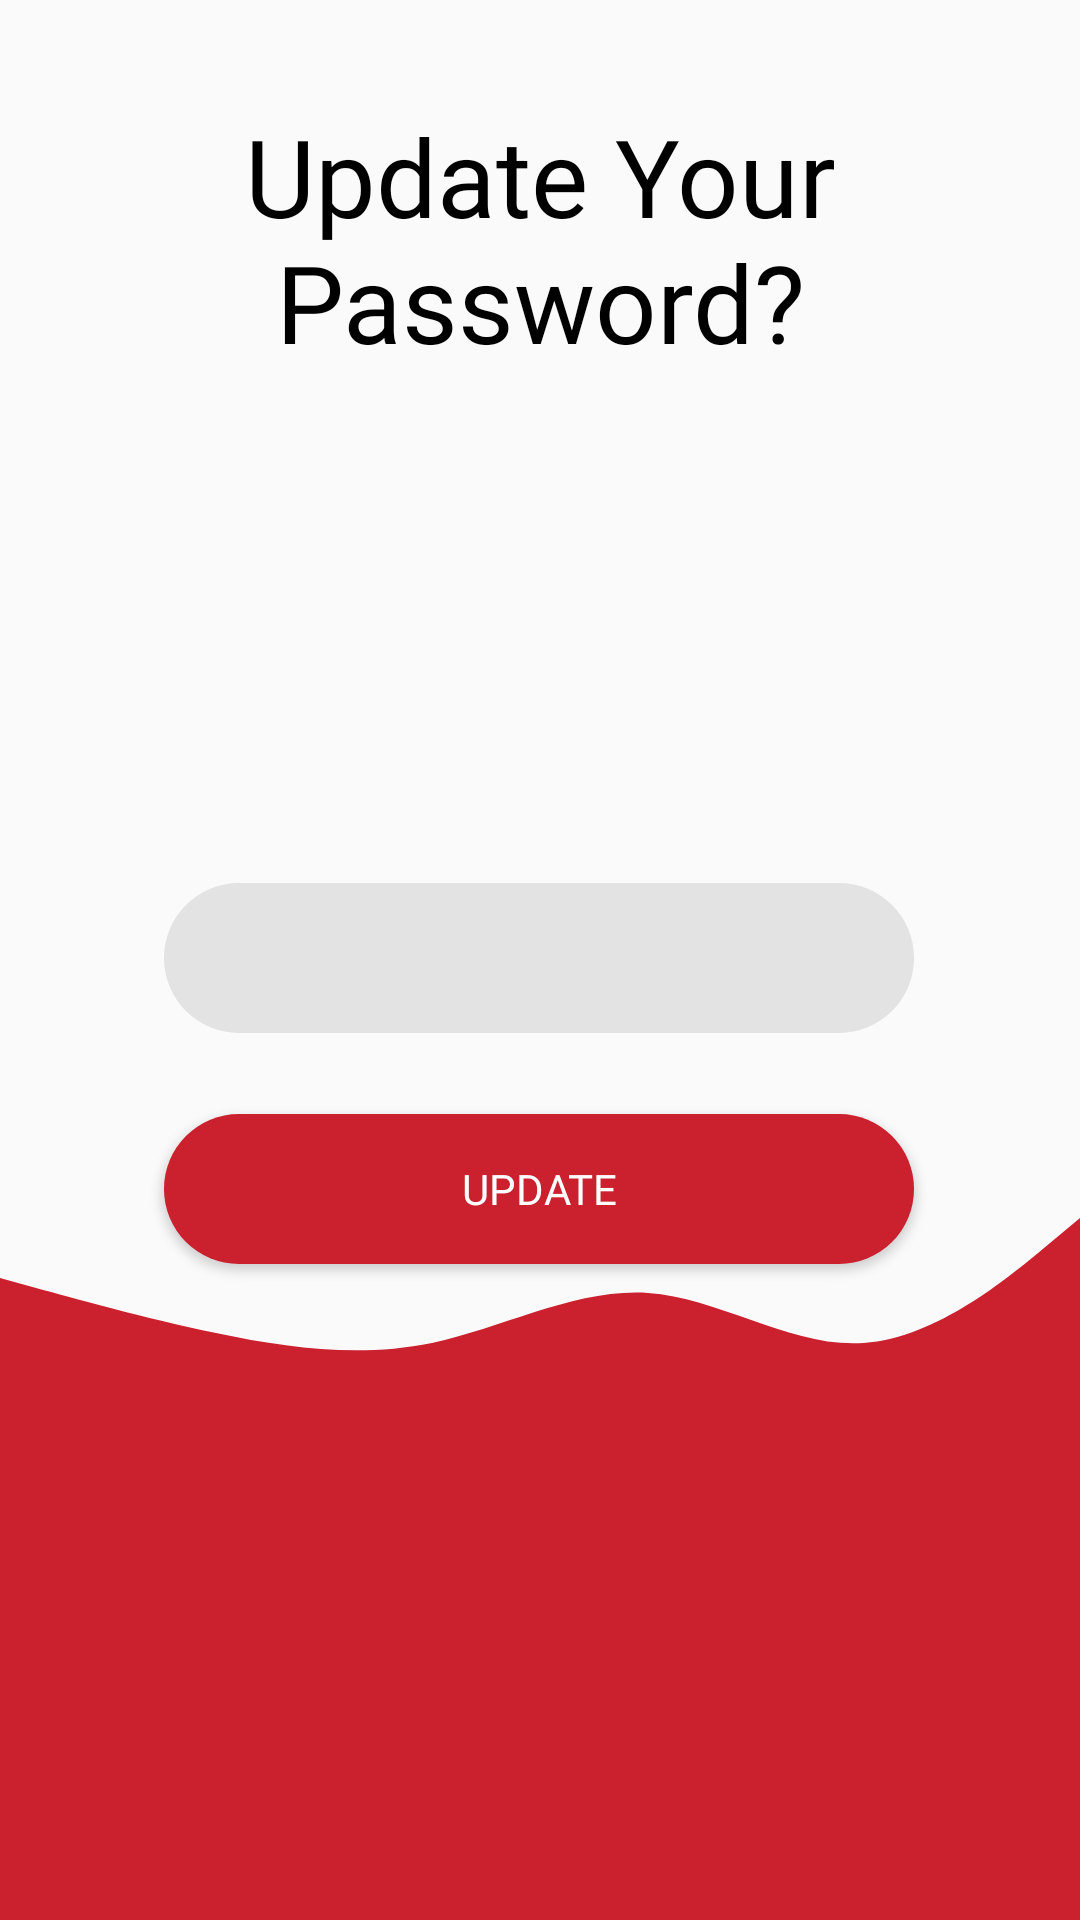

Layout XML and referenced resources for this Android screen:
<!-- AndroidManifest.xml: application theme Theme.FastTable -->
<!-- res/layout/activity_update_password.xml -->
<?xml version="1.0" encoding="utf-8"?>
<androidx.constraintlayout.widget.ConstraintLayout xmlns:android="http://schemas.android.com/apk/res/android"
    xmlns:app="http://schemas.android.com/apk/res-auto"
    xmlns:tools="http://schemas.android.com/tools"
    android:layout_width="match_parent"
    android:layout_height="match_parent"
    tools:context=".UpdatePassword">

    <View
        android:id="@+id/view"
        android:layout_width="wrap_content"
        android:layout_height="177dp"
        android:background="#CB202D"
        app:layout_constraintBottom_toBottomOf="parent"
        app:layout_constraintEnd_toEndOf="parent"
        app:layout_constraintHorizontal_bias="0.0"
        app:layout_constraintStart_toStartOf="parent"
        app:layout_constraintTop_toBottomOf="@+id/btnUpdatePassword"
        app:layout_constraintVertical_bias="1.0" />

    <ImageView
        android:id="@+id/imageView"
        android:layout_width="130dp"
        android:layout_height="130dp"
        app:layout_constraintBottom_toTopOf="@+id/etNewPassword"
        app:layout_constraintEnd_toEndOf="parent"
        app:layout_constraintHorizontal_bias="0.498"
        app:layout_constraintStart_toStartOf="parent"
        app:layout_constraintTop_toTopOf="parent"
        app:layout_constraintVertical_bias="0.866"
        app:srcCompat="@drawable/resetpass" />

    <EditText
        android:id="@+id/etNewPassword"
        android:layout_width="250dp"
        android:layout_height="50dp"
        android:background="@drawable/edit_text_background"
        android:ems="10"
        android:inputType="textPassword"
        android:paddingLeft="26dp"
        app:layout_constraintBottom_toBottomOf="parent"
        app:layout_constraintEnd_toEndOf="parent"
        app:layout_constraintHorizontal_bias="0.496"
        app:layout_constraintStart_toStartOf="parent"
        app:layout_constraintTop_toTopOf="parent"
        app:layout_constraintVertical_bias="0.499" />

    <Button
        android:id="@+id/btnUpdatePassword"
        android:layout_width="250dp"
        android:layout_height="50dp"
        android:background="@drawable/button"
        android:fontFamily="@font/montserrat_bold"
        android:text="UPDATE"
        android:textColor="#FFFFFF"
        app:layout_constraintBottom_toBottomOf="parent"
        app:layout_constraintEnd_toEndOf="parent"
        app:layout_constraintHorizontal_bias="0.498"
        app:layout_constraintStart_toStartOf="parent"
        app:layout_constraintTop_toBottomOf="@+id/etNewPassword"
        app:layout_constraintVertical_bias="0.11" />

    <View
        android:id="@+id/iv_wave"
        android:layout_width="wrap_content"
        android:layout_height="100dp"
        android:layout_marginBottom="144dp"
        android:background="@drawable/ic_wave2"
        app:layout_constraintBottom_toBottomOf="@+id/view"
        app:layout_constraintEnd_toEndOf="parent"
        app:layout_constraintHorizontal_bias="0.0"
        app:layout_constraintStart_toStartOf="parent" />

    <TextView
        android:id="@+id/tv_updatePass"
        android:layout_width="wrap_content"
        android:layout_height="wrap_content"
        android:gravity="center"
        android:fontFamily="@font/montserrat_bold"
        android:text="Update Your Password?"
        android:textColor="#000000"
        android:textSize="36sp"
        app:layout_constraintBottom_toTopOf="@+id/imageView"
        app:layout_constraintEnd_toEndOf="parent"
        app:layout_constraintHorizontal_bias="0.498"
        app:layout_constraintStart_toStartOf="parent"
        app:layout_constraintTop_toTopOf="parent"
        app:layout_constraintVertical_bias="0.662" />

</androidx.constraintlayout.widget.ConstraintLayout>
<!-- resources referenced by this layout -->
<resources>
  <!-- drawable button (drawable) -->
  <?xml version="1.0" encoding="utf-8"?>
  <shape xmlns:android="http://schemas.android.com/apk/res/android">
      <solid
          android:color="#CB202D"/>
      <corners android:radius="40dp"/>
  </shape>
  <!-- drawable edit_text_background (drawable) -->
  <?xml version="1.0" encoding="utf-8"?>
  <selector xmlns:android="http://schemas.android.com/apk/res/android">
      <item>
          <shape android:shape="rectangle">
              <solid android:color="#E3E3E3"/>
                  <corners
                      android:radius="36dp"
                      android:topLeftRadius="36dp"/>
          </shape>
      </item>
  </selector>
  <!-- drawable ic_wave2 (drawable) -->
  <vector xmlns:android="http://schemas.android.com/apk/res/android"
      android:width="1440dp"
      android:height="320dp"
      android:viewportWidth="1440"
      android:viewportHeight="320">
    <path
        android:pathData="M0,96L48,106.7C96,117 192,139 288,154.7C384,171 480,181 576,165.3C672,149 768,107 864,112C960,117 1056,171 1152,165.3C1248,160 1344,96 1392,64L1440,32L1440,320L1392,320C1344,320 1248,320 1152,320C1056,320 960,320 864,320C768,320 672,320 576,320C480,320 384,320 288,320C192,320 96,320 48,320L0,320Z"
        android:fillColor="#cb202d"/>
  </vector>
  <style name="Theme.FastTable" parent="Theme.AppCompat.Light.DarkActionBar">
          
          <item name="colorPrimary">#cb202d</item>
          <item name="colorPrimaryDark">#7f0000</item>
          <item name="colorAccent">#f05545</item>
          
      </style>
</resources>
